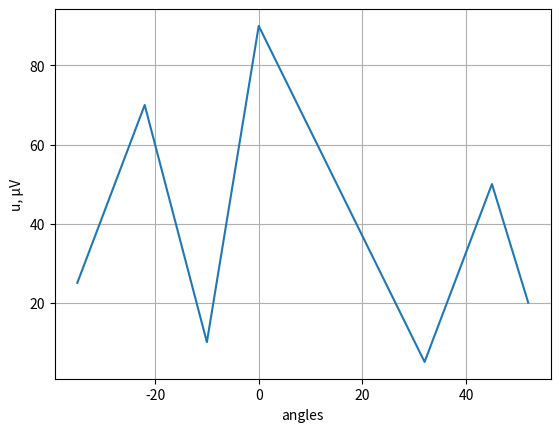

Write Python code to recreate this figure.
# Plot of H-sectorial antenna in the H-plane

import matplotlib.pyplot as plt
import numpy as np

angles = np.array([-35, -22, -10, 0, 32, 45, 52])
u = np.array     ([25, 70, 10, 90, 5, 50, 20])

plt.plot(angles, u)
#plt.yscale('log')
plt.xlabel('angles')
plt.ylabel('u, µV')

plt.grid(True)
plt.savefig("h_h.png")
plt.show()